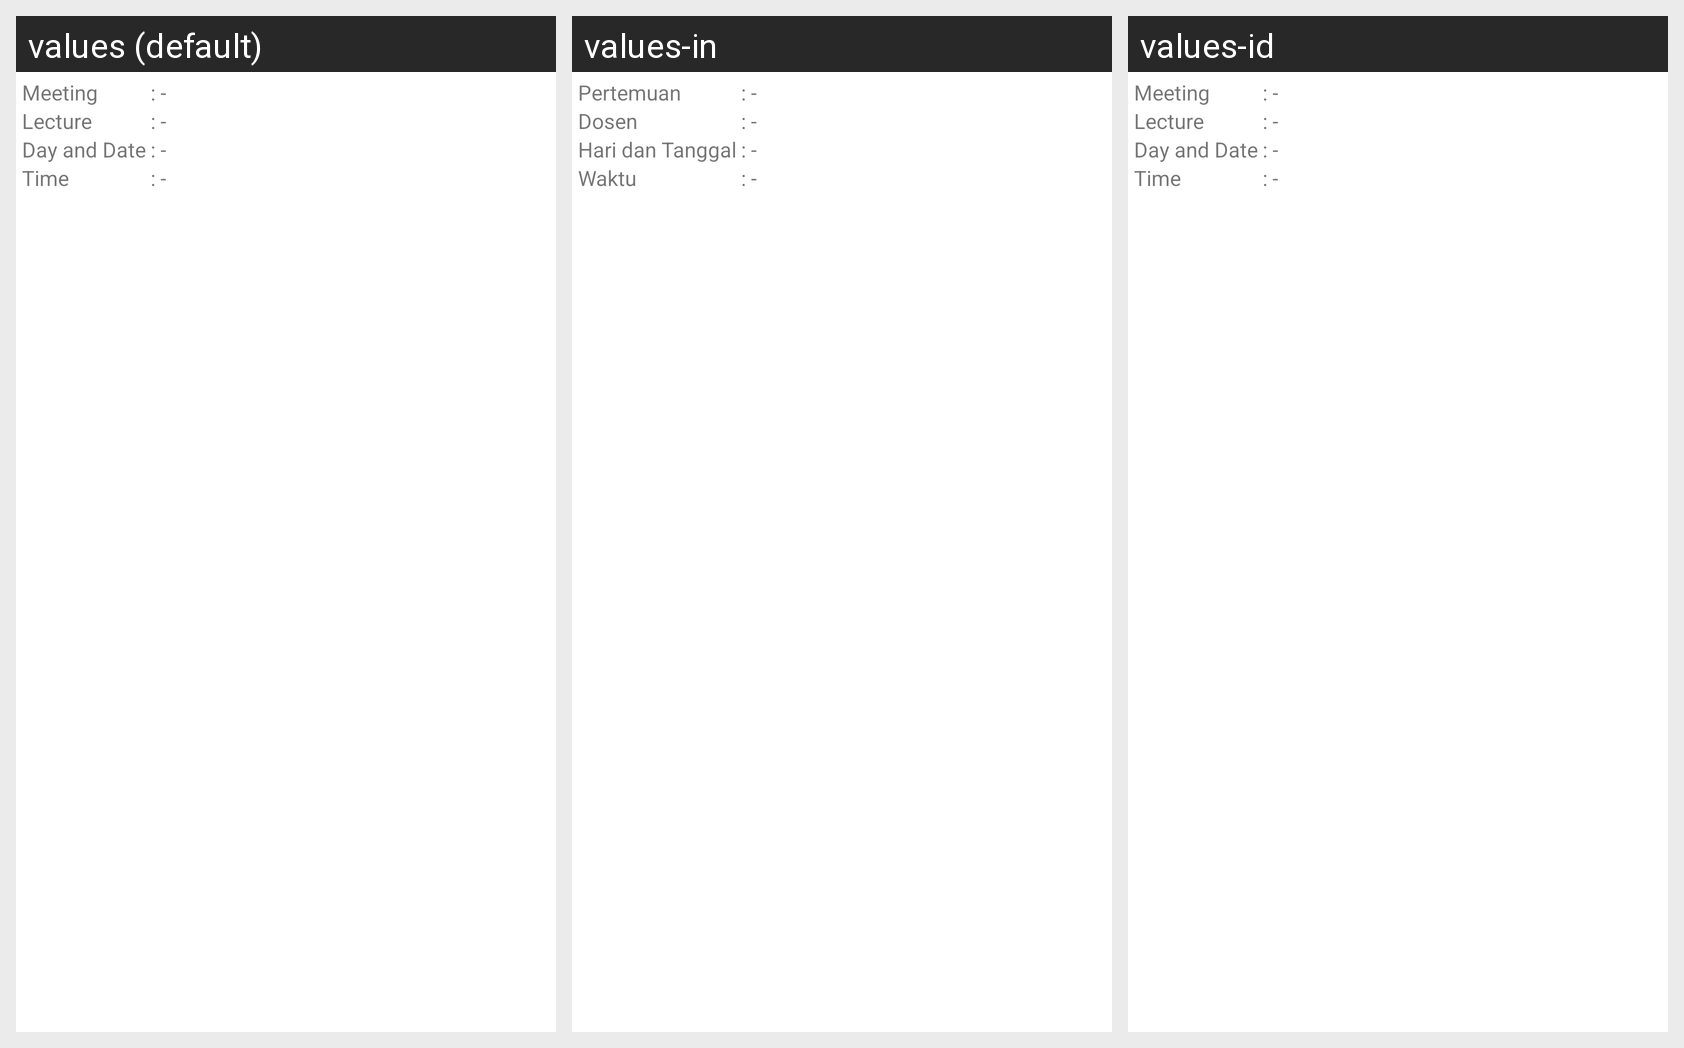

Here is an Android app screen in its default locale and in the app's own translations. Write out the translated-string differences for the strings that appear on this screen.
Android screen res/layout/list_bap_detail.xml rendered under 3 locales, left to right: values (default), values-in, values-id. Device: Nexus 5 (rendered at 1080×1920; each locale shown at half size, 540×960, under a caption strip naming it); theme Theme.MaterialComponents.DayNight.NoActionBar.
Strings drawn on this screen, with the default value and each locale's value (text and hints the layout hard-codes, and strings that could not be matched under every locale, appear in the picture but are not listed):

bap_detail_pertemuan
  values: Meeting
  values-in: Pertemuan
  values-id: Meeting  [not translated; the default value is used]

detail_absen_dosen
  values: Lecture
  values-in: Dosen
  values-id: Lecture  [not translated; the default value is used]

bap_detail_hari_tanggal
  values: Day and Date
  values-in: Hari dan Tanggal
  values-id: Day and Date  [not translated; the default value is used]

tugas_label_waktu
  values: Time
  values-in: Waktu
  values-id: Time  [not translated; the default value is used]
